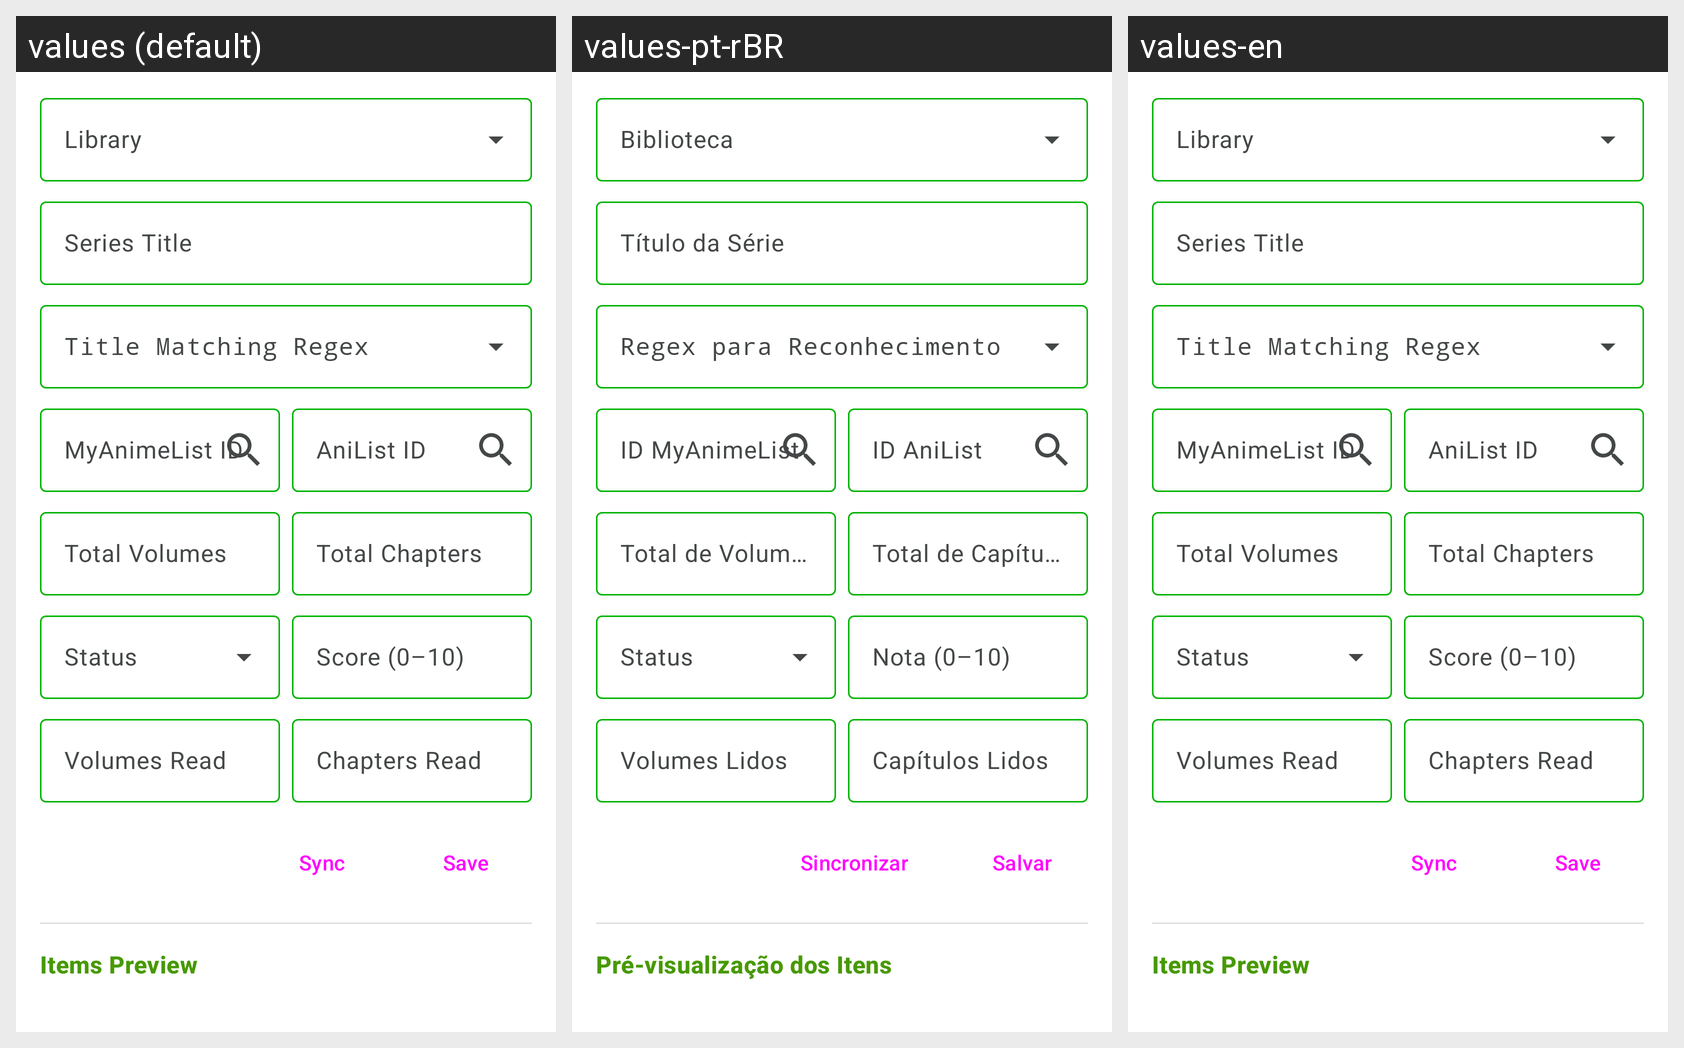

Translations of the strings shown on this Android screen, per locale in the grid:
Android screen res/layout/fragment_tracker.xml rendered under 3 locales, left to right: values (default), values-pt-rBR, values-en. Device: Nexus 5 (rendered at 1080×1920; each locale shown at half size, 540×960, under a caption strip naming it); theme Theme.MangaReader.
Strings drawn on this screen, with the default value and each locale's value (text and hints the layout hard-codes, and strings that could not be matched under every locale, appear in the picture but are not listed):

tracker_library
  values: Library
  values-pt-rBR: Biblioteca
  values-en: Library

tracker_series_title
  values: Series Title
  values-pt-rBR: Título da Série
  values-en: Series Title

tracker_title_regex
  values: Title Matching Regex
  values-pt-rBR: Regex para Reconhecimento
  values-en: Title Matching Regex

tracker_mal_id
  values: MyAnimeList ID
  values-pt-rBR: ID MyAnimeList
  values-en: MyAnimeList ID

tracker_ani_id
  values: AniList ID
  values-pt-rBR: ID AniList
  values-en: AniList ID

tracker_total_volumes
  values: Total Volumes
  values-pt-rBR: Total de Volumes
  values-en: Total Volumes

tracker_total_chapters
  values: Total Chapters
  values-pt-rBR: Total de Capítulos
  values-en: Total Chapters

tracker_status
  values: Status
  values-pt-rBR: Status
  values-en: Status

tracker_score
  values: Score (0–10)
  values-pt-rBR: Nota (0–10)
  values-en: Score (0–10)

tracker_volumes_read
  values: Volumes Read
  values-pt-rBR: Volumes Lidos
  values-en: Volumes Read

tracker_chapters_read
  values: Chapters Read
  values-pt-rBR: Capítulos Lidos
  values-en: Chapters Read

tracker_sync
  values: Sync
  values-pt-rBR: Sincronizar
  values-en: Sync

action_save
  values: Save
  values-pt-rBR: Salvar
  values-en: Save

tracker_items_preview
  values: Items Preview
  values-pt-rBR: Pré-visualização dos Itens
  values-en: Items Preview
